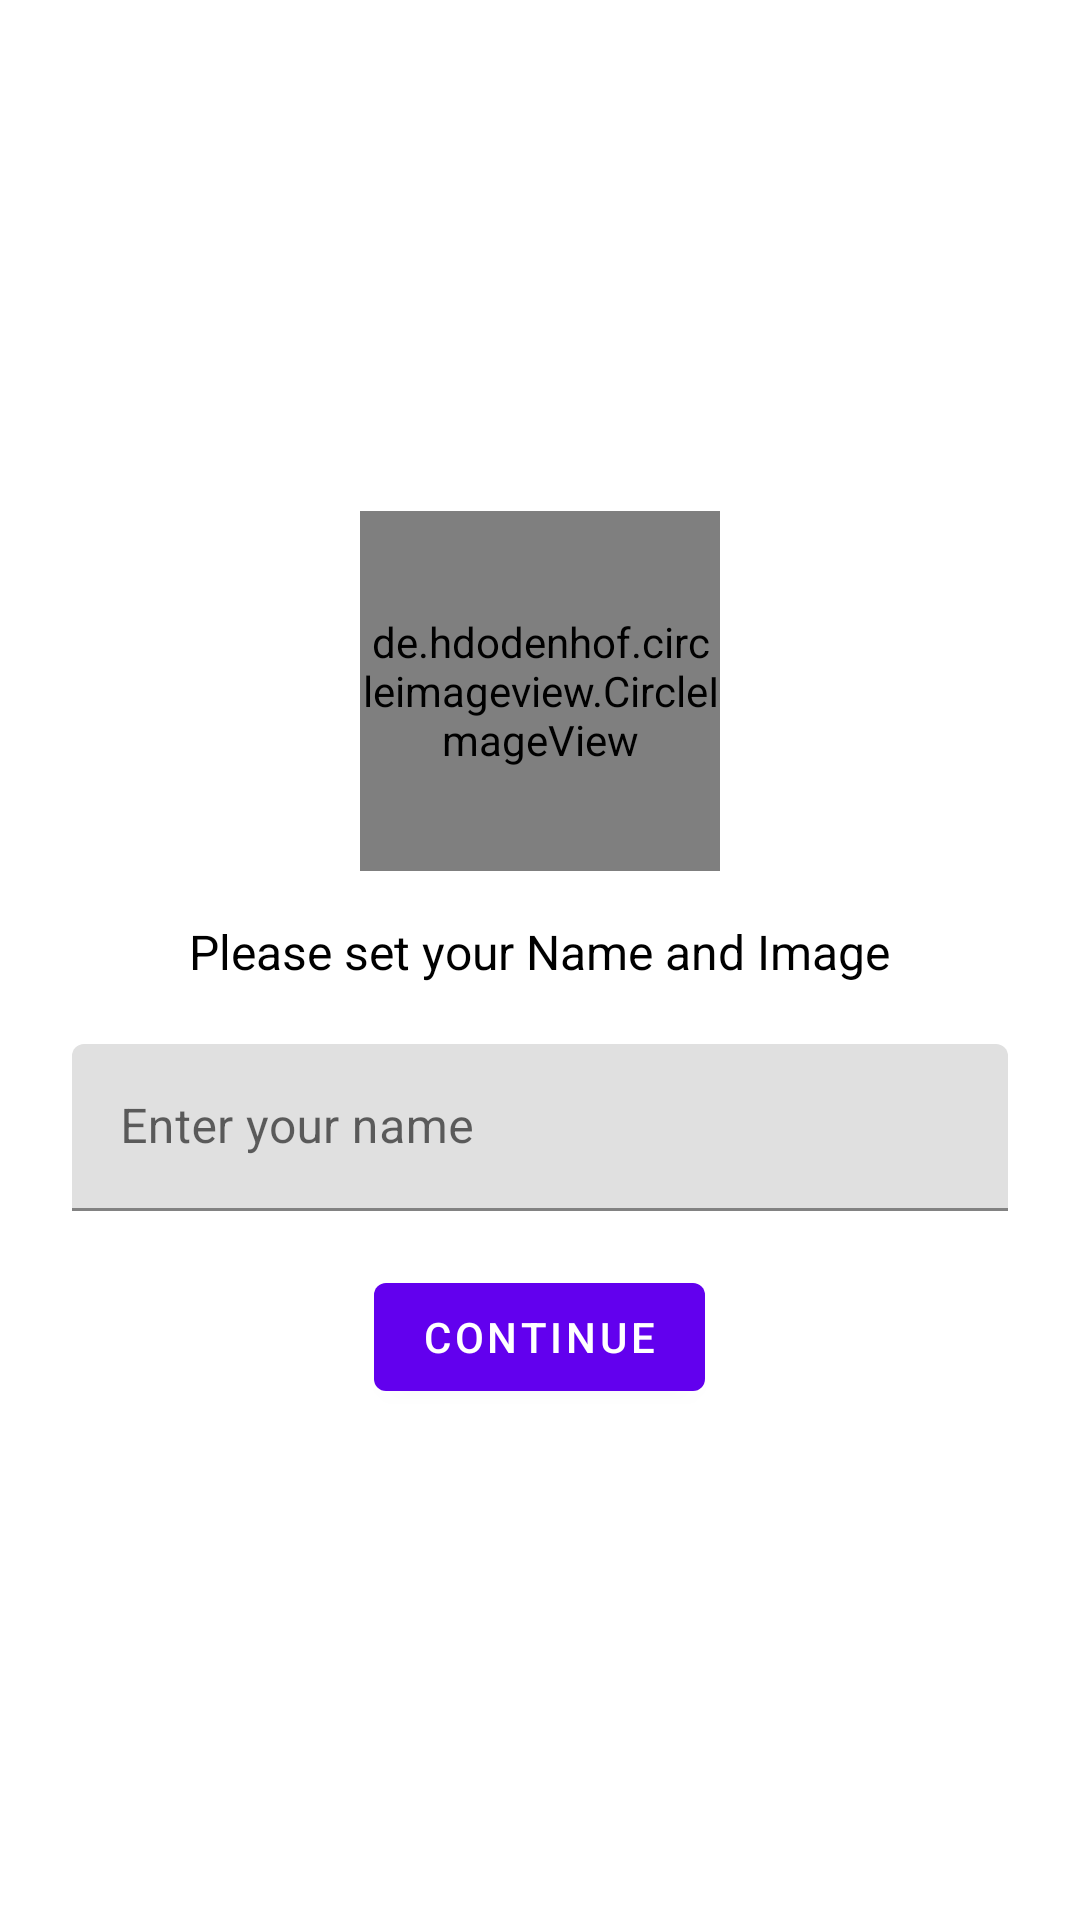

This screen was rendered from an Android layout file. Write that file and the resources it references.
<!-- AndroidManifest.xml: application theme Theme.MyMesenger -->
<!-- res/layout/activity_profile.xml -->
<?xml version="1.0" encoding="utf-8"?>
<LinearLayout xmlns:android="http://schemas.android.com/apk/res/android"
    xmlns:app="http://schemas.android.com/apk/res-auto"
    xmlns:tools="http://schemas.android.com/tools"
    android:layout_width="match_parent"
    android:orientation="vertical"
    android:gravity="center"
    android:paddingHorizontal="24dp"
    android:layout_height="match_parent"
    tools:context=".activity.ProfileActivity">

    <de.hdodenhof.circleimageview.CircleImageView
        android:layout_width="120dp"
        android:layout_height="120dp"
        android:src="@drawable/logo"
        android:id="@+id/userImage"/>
    <TextView
        android:layout_width="wrap_content"
        android:layout_marginTop="16dp"
        android:layout_height="wrap_content"
        android:textSize="16sp"
        android:textColor="@color/black"
        android:text="Please set your Name and Image"/>

    <com.google.android.material.textfield.TextInputLayout
        style="@style/ThemeOverlay.Material3.TextInputEditText.OutlinedBox"
        android:layout_width="match_parent"
        android:layout_marginTop="20dp"
        android:layout_height="wrap_content">

        <com.google.android.material.textfield.TextInputEditText
            android:layout_width="match_parent"
            android:layout_height="wrap_content"
            android:id="@+id/userName"
            android:hint="Enter your name" />
    </com.google.android.material.textfield.TextInputLayout>

    <com.google.android.material.button.MaterialButton
        android:layout_width="wrap_content"
        android:layout_marginTop="18dp"
        android:layout_height="wrap_content"
        android:text="Continue"
        android:id="@+id/continueButton"/>

</LinearLayout>
<!-- resources referenced by this layout -->
<resources>
  <!-- drawable logo: png bitmap (drawable, 533797 bytes) -->
  <style name="Theme.MyMesenger" parent="Theme.MaterialComponents.DayNight.DarkActionBar">
          
          <item name="colorPrimary">@color/colorPrimary</item>
          <item name="colorPrimaryVariant">@color/colorPrimaryDark</item>
          <item name="colorOnPrimary">@color/white</item>
          
          <item name="colorSecondary">@color/colorPrimary</item>
          <item name="colorSecondaryVariant">@color/colorPrimaryDark</item>
          <item name="colorOnSecondary">@color/black</item>
          
          <item name="android:statusBarColor">?attr/colorPrimaryVariant</item>
          
      </style>
  <!-- not gathered from this repository: default colours our renderer supplied (Android Studio template values) -->
  <color name="black">#FF000000</color>
  <color name="white">#FFFFFFFF</color>
  <color name="colorPrimary">#FF6200EE</color>
  <color name="colorPrimaryDark">#FF3700B3</color>
</resources>
